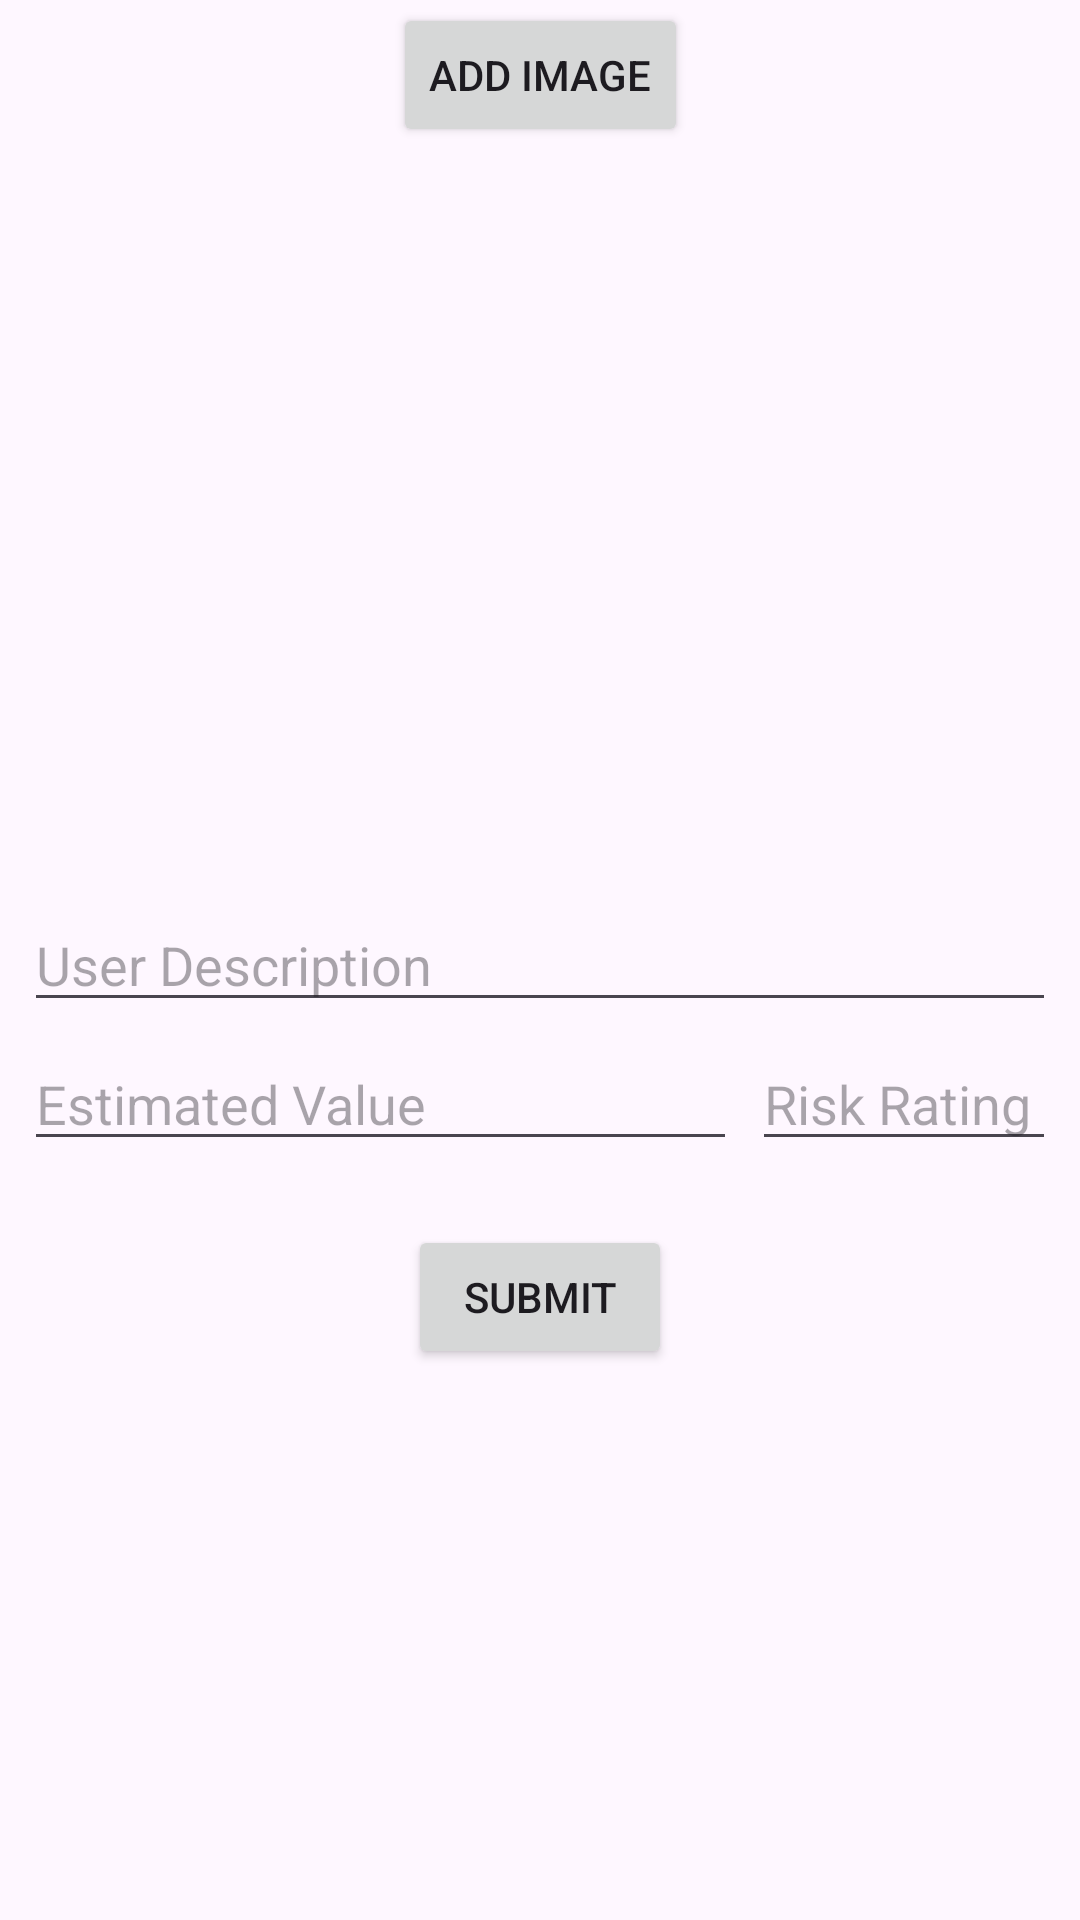

The Android layout XML behind this screen, and the referenced resources:
<!-- AndroidManifest.xml: application theme Theme.UJack -->
<!-- res/layout/activity_report_car.xml -->
<?xml version="1.0" encoding="utf-8"?>

<androidx.constraintlayout.widget.ConstraintLayout xmlns:android="http://schemas.android.com/apk/res/android"
    xmlns:app="http://schemas.android.com/apk/res-auto"
    xmlns:tools="http://schemas.android.com/tools"
    android:layout_width="match_parent"
    android:layout_height="match_parent"
    android:paddingStart="8dp"
    android:paddingEnd="8dp">

    <Button
        android:id="@+id/btnSubmitReport"
        android:layout_width="wrap_content"
        android:layout_height="wrap_content"
        android:layout_marginBottom="8dp"
        android:text="Submit"
        app:layout_constraintBottom_toBottomOf="parent"
        app:layout_constraintEnd_toEndOf="parent"
        app:layout_constraintStart_toStartOf="parent"
        app:layout_constraintTop_toBottomOf="@+id/UserCarDescriptionInput"
        app:layout_constraintVertical_bias="0.278" />

    <ImageView
        android:id="@+id/CarImage"
        android:layout_width="350dp"
        android:layout_height="200dp"
        app:layout_constraintBottom_toTopOf="@+id/UserCarDescriptionInput"
        app:layout_constraintEnd_toEndOf="parent"
        app:layout_constraintStart_toStartOf="parent"
        app:layout_constraintTop_toTopOf="parent" />

    <Button
        android:id="@+id/btnAddImage"
        android:layout_width="wrap_content"
        android:layout_height="wrap_content"
        android:text="Add Image"
        app:layout_constraintBottom_toTopOf="@+id/CarImage"
        app:layout_constraintEnd_toEndOf="parent"
        app:layout_constraintStart_toStartOf="parent"
        app:layout_constraintTop_toTopOf="parent" />

    <EditText
        android:id="@+id/UserCarDescriptionInput"
        android:layout_width="0dp"
        android:layout_height="wrap_content"
        android:hint="User Description"
        app:layout_constraintBottom_toBottomOf="parent"
        app:layout_constraintEnd_toEndOf="parent"
        app:layout_constraintStart_toStartOf="parent"
        app:layout_constraintTop_toTopOf="parent" />

    <EditText
        android:id="@+id/EstimatedCarValueInput"
        android:layout_width="0dp"
        android:layout_height="wrap_content"
        android:layout_marginTop="5dp"
        android:layout_marginRight="5dp"
        android:hint="Estimated Value"
        app:layout_constraintEnd_toStartOf="@+id/DifficultyRatingStatementInput"
        app:layout_constraintStart_toStartOf="parent"
        app:layout_constraintTop_toBottomOf="@+id/UserCarDescriptionInput" />

    <EditText
        android:id="@+id/DifficultyRatingStatementInput"
        android:layout_width="wrap_content"
        android:layout_height="wrap_content"
        android:layout_marginTop="5dp"
        android:hint="Risk Rating "
        app:layout_constraintEnd_toEndOf="parent"
        app:layout_constraintTop_toBottomOf="@+id/UserCarDescriptionInput" />

</androidx.constraintlayout.widget.ConstraintLayout>
<!-- resources referenced by this layout -->
<resources>
  <style name="Theme.UJack" parent="Base.Theme.UJack" />
  <style name="Base.Theme.UJack" parent="Theme.Material3.DayNight.NoActionBar">
          
          
      </style>
</resources>
